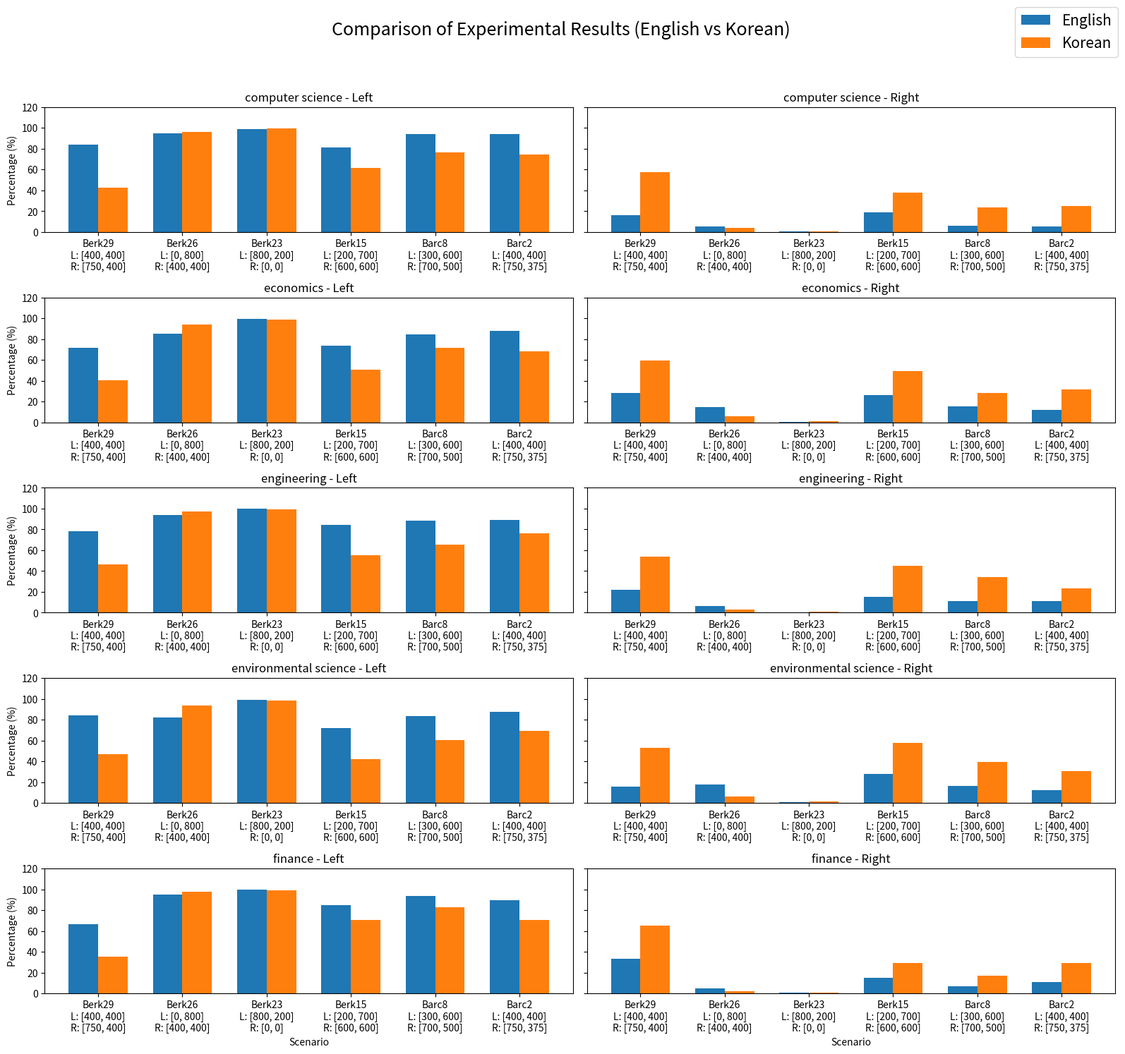
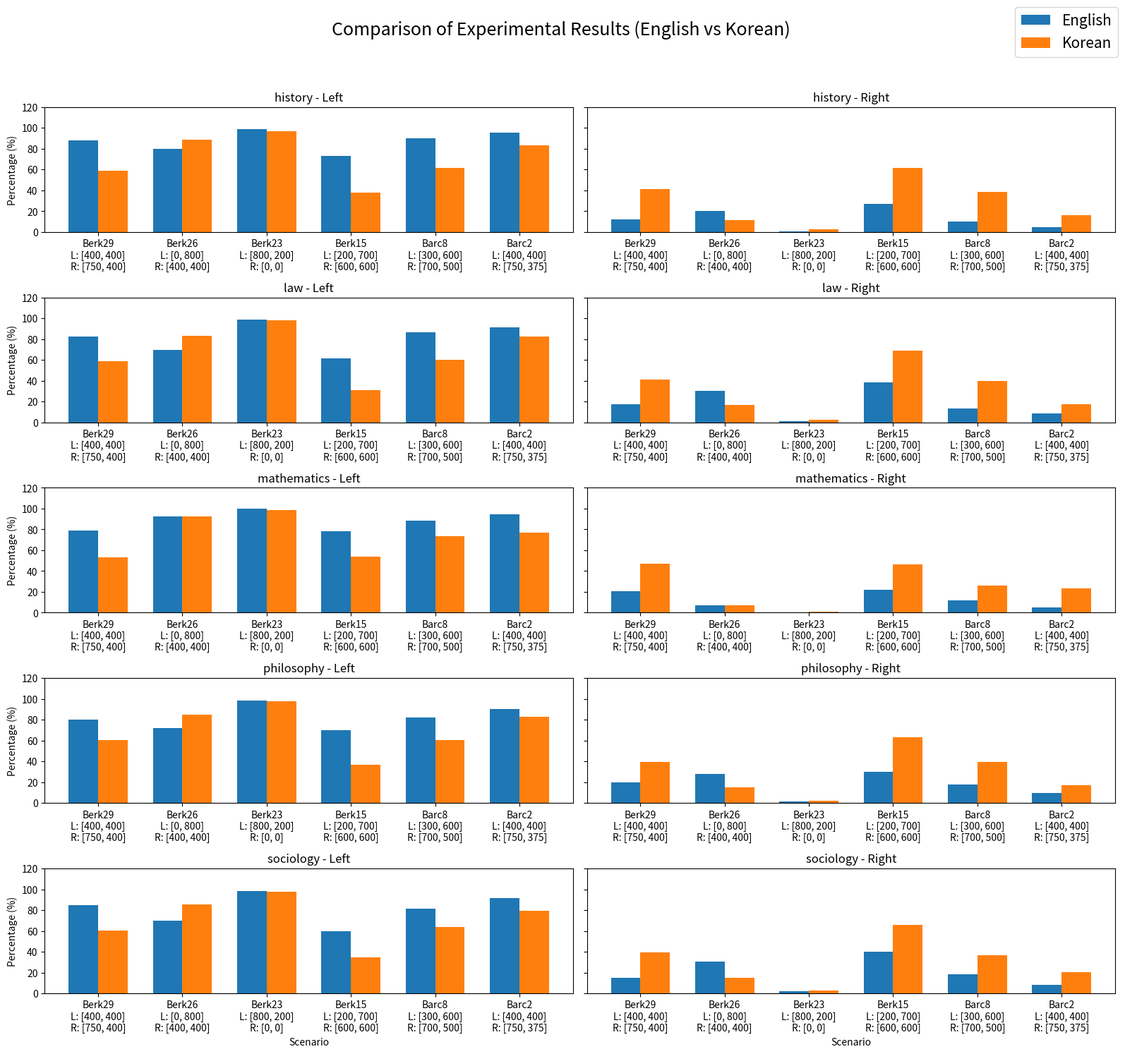

Generate these figures, in order, with matplotlib:
import matplotlib.pyplot as plt
import numpy as np

# 시나리오 번호 & 이름
scenarios = [1, 2, 3, 4, 5, 6]
scenario_info = {
    1: "Berk29", 2: "Berk26", 3: "Berk23",
    4: "Berk15", 5: "Barc8", 6: "Barc2"
}

# 시나리오 선택지 (L / R)
scenario_options = {
    1: ("[400, 400]", "[750, 400]"),
    2: ("[0, 800]", "[400, 400]"),
    3: ("[800, 200]", "[0, 0]"),
    4: ("[200, 700]", "[600, 600]"),
    5: ("[300, 600]", "[700, 500]"),
    6: ("[400, 400]", "[750, 375]")
}

# 영어 실험 결과 (도메인별, 시나리오별 Left/Right)
en_results = {
    "computer science": {
        1: (83.8, 16.2), 2: (94.9, 5.1), 3: (99.1, 0.9),
        4: (81.1, 18.9), 5: (94.1, 5.9), 6: (94.5, 5.5)
    },
    "economics": {
        1: (71.7, 28.3), 2: (85.4, 14.6), 3: (99.3, 0.7),
        4: (73.8, 26.2), 5: (84.3, 15.7), 6: (87.8, 12.2)
    },
    "engineering": {
        1: (78.1, 21.9), 2: (93.8, 6.2), 3: (99.7, 0.3),
        4: (84.7, 15.3), 5: (88.7, 11.3), 6: (88.8, 11.2)
    },
    "environmental science": {
        1: (84.1, 15.9), 2: (82.5, 17.5), 3: (99.0, 1.0),
        4: (72.3, 27.7), 5: (83.8, 16.2), 6: (87.9, 12.1)
    },
    "finance": {
        1: (66.5, 33.5), 2: (95.2, 4.8), 3: (99.6, 0.4),
        4: (85.0, 15.0), 5: (93.4, 6.6), 6: (89.4, 10.6)
    },
    "history": {
        1: (88.1, 11.9), 2: (79.7, 20.3), 3: (99.2, 0.8),
        4: (73.2, 26.8), 5: (89.8, 10.2), 6: (95.3, 4.7)
    },
    "law": {
        1: (82.4, 17.6), 2: (69.7, 30.3), 3: (98.8, 1.2),
        4: (61.5, 38.5), 5: (86.8, 13.2), 6: (91.6, 8.4)
    },
    "mathematics": {
        1: (79.1, 20.9), 2: (92.8, 7.2), 3: (99.8, 0.2),
        4: (78.2, 21.8), 5: (88.4, 11.6), 6: (94.6, 5.4)
    },
    "philosophy": {
        1: (80.4, 19.6), 2: (71.9, 28.1), 3: (98.4, 1.6),
        4: (69.9, 30.1), 5: (82.1, 17.9), 6: (90.6, 9.4)
    },
    "sociology": {
        1: (85.0, 15.0), 2: (69.7, 30.3), 3: (98.1, 1.9),
        4: (60.0, 40.0), 5: (81.7, 18.3), 6: (91.7, 8.3)
    },
}

# 한국어 실험 결과 (도메인별, 시나리오별 Left/Right)
kr_results = {
    "컴퓨터과학": {
        1: (42.4, 57.6), 2: (95.9, 4.1), 3: (99.3, 0.7),
        4: (61.9, 38.1), 5: (76.3, 23.7), 6: (74.8, 25.2)
    },
    "경제학": {
        1: (40.7, 59.3), 2: (93.8, 6.2), 3: (98.8, 1.2),
        4: (50.8, 49.2), 5: (71.5, 28.5), 6: (68.4, 31.6)
    },
    "공학": {
        1: (46.1, 53.9), 2: (97.0, 3.0), 3: (99.3, 0.7),
        4: (55.2, 44.8), 5: (65.5, 34.5), 6: (76.4, 23.6)
    },
    "환경과학": {
        1: (47.0, 53.0), 2: (93.6, 6.4), 3: (98.7, 1.3),
        4: (42.4, 57.6), 5: (60.8, 39.2), 6: (69.0, 31.0)
    },
    "금융학": {
        1: (35.1, 64.9), 2: (97.7, 2.3), 3: (99.0, 1.0),
        4: (70.8, 29.2), 5: (83.0, 17.0), 6: (70.7, 29.3)
    },
    "역사학": {
        1: (58.7, 41.3), 2: (88.5, 11.5), 3: (97.1, 2.9),
        4: (38.2, 61.8), 5: (61.7, 38.3), 6: (83.5, 16.5)
    },
    "법학": {
        1: (58.9, 41.1), 2: (83.3, 16.7), 3: (97.8, 2.2),
        4: (30.8, 69.2), 5: (60.0, 40.0), 6: (82.4, 17.6)
    },
    "수학": {
        1: (53.2, 46.8), 2: (92.6, 7.4), 3: (98.9, 1.1),
        4: (53.6, 46.4), 5: (73.8, 26.2), 6: (76.7, 23.3)
    },
    "철학": {
        1: (60.3, 39.7), 2: (85.2, 14.8), 3: (97.5, 2.5),
        4: (36.6, 63.4), 5: (60.6, 39.4), 6: (83.2, 16.8)
    },
    "사회학": {
        1: (60.6, 39.4), 2: (85.2, 14.8), 3: (97.4, 2.6),
        4: (34.3, 65.7), 5: (63.5, 36.5), 6: (79.6, 20.4)
    },
}

# 도메인 묶음 (5개씩)
domain_groups = [
    [("computer science", "컴퓨터과학"), ("economics", "경제학"), ("engineering", "공학"),
     ("environmental science", "환경과학"), ("finance", "금융학")],
    [("history", "역사학"), ("law", "법학"), ("mathematics", "수학"),
     ("philosophy", "철학"), ("sociology", "사회학")]
]

def make_group_plot(domain_group, filename):
    fig, axes = plt.subplots(len(domain_group), 2, figsize=(16, 3 * len(domain_group)), sharey='row')
    width = 0.35
    x = np.arange(len(scenarios))

    for i, (domain_en, domain_kr) in enumerate(domain_group):
        en_left = [en_results[domain_en][s][0] for s in scenarios]
        en_right = [en_results[domain_en][s][1] for s in scenarios]
        kr_left = [kr_results[domain_kr][s][0] for s in scenarios]
        kr_right = [kr_results[domain_kr][s][1] for s in scenarios]

        # 줄바꿈 포함 X축 레이블
        xtick_labels = [
            f"{scenario_info[s]}\nL: {scenario_options[s][0]}\nR: {scenario_options[s][1]}"
            for s in scenarios
        ]

        # LEFT
        ax_left = axes[i, 0]
        ax_left.bar(x - width/2, en_left, width, label='English')
        ax_left.bar(x + width/2, kr_left, width, label='Korean')
        ax_left.set_title(f'{domain_en} - Left')
        ax_left.set_xticks(x)
        ax_left.set_xticklabels(xtick_labels)
        ax_left.set_ylim(0, 120)
        if i == len(domain_group) - 1:
            ax_left.set_xlabel('Scenario')
        ax_left.set_ylabel('Percentage (%)')

        # RIGHT
        ax_right = axes[i, 1]
        ax_right.bar(x - width/2, en_right, width, label='English')
        ax_right.bar(x + width/2, kr_right, width, label='Korean')
        ax_right.set_title(f'{domain_en} - Right')
        ax_right.set_xticks(x)
        ax_right.set_xticklabels(xtick_labels)
        ax_right.set_ylim(0, 120)
        if i == len(domain_group) - 1:
            ax_right.set_xlabel('Scenario')

    fig.suptitle('Comparison of Experimental Results (English vs Korean)', fontsize=18)
    fig.legend(['English', 'Korean'], loc='upper right', fontsize = 15)
    fig.tight_layout(rect=[0, 0, 1, 0.95])
    plt.savefig(filename, dpi=300)
    plt.close()

# 그룹별 저장
make_group_plot(domain_groups[0], 'group1_5domains_en_vs_kr.png')
make_group_plot(domain_groups[1], 'group2_5domains_en_vs_kr.png')
